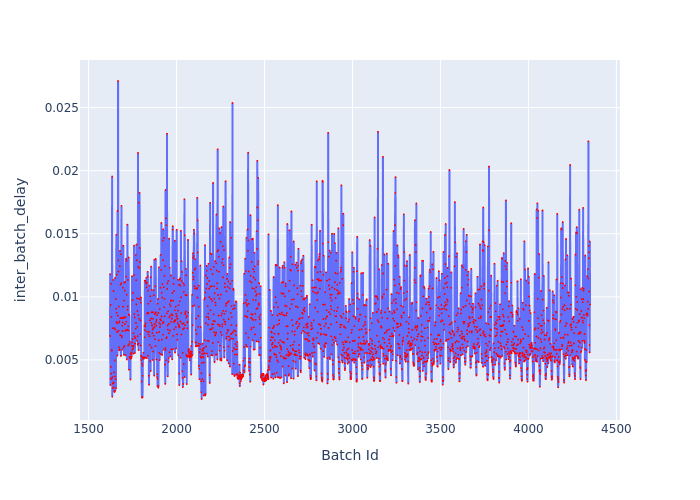

The data file committed next to this chart (first rows):
Batch Id, inter_batch_delay
1622, 0.006896
1623, 0.0118
1624, 0.003012
1625, 0.003521
1626, 0.009357
1627, 0.004442
1628, 0.003915
1629, 0.01104
1630, 0.008412
1631, 0.003495
1632, 0.005789
1633, 0.005721
1634, 0.01954
1635, 0.002091
1636, 0.00364
1637, 0.00751
1638, 0.002764
1639, 0.003123
1640, 0.01134
1641, 0.003217
1642, 0.01046
1643, 0.002833
1644, 0.003178
1645, 0.004005
1646, 0.002518
1647, 0.007518
1648, 0.002462
1649, 0.004955
1650, 0.003694
1651, 0.01149
1652, 0.002555
1653, 0.007402
1654, 0.003463
1655, 0.009827
1656, 0.002758
1657, 0.009054
1658, 0.01493
1659, 0.008006
1660, 0.008728
1661, 0.01176
1662, 0.007221
1663, 0.007902
1664, 0.005345
1665, 0.01681
1666, 0.007225
1667, 0.0085
1668, 0.02711
1669, 0.01289
1670, 0.012
1671, 0.007318
1672, 0.009229
1673, 0.006003
1674, 0.007961
1675, 0.005757
1676, 0.008049
1677, 0.005836
1678, 0.01244
1679, 0.01365
1680, 0.006971
1681, 0.008303
... 2,669 more rows
